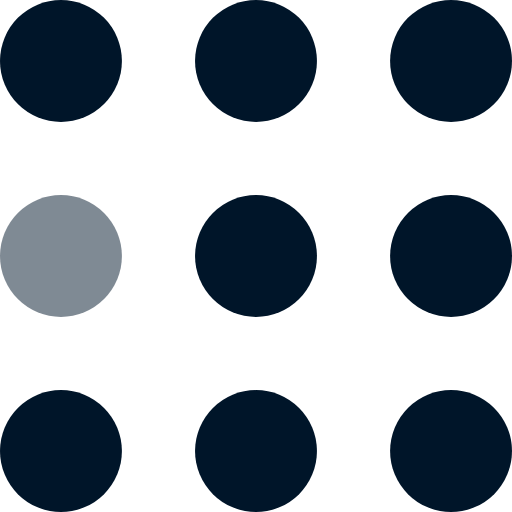
t = 0.00 s
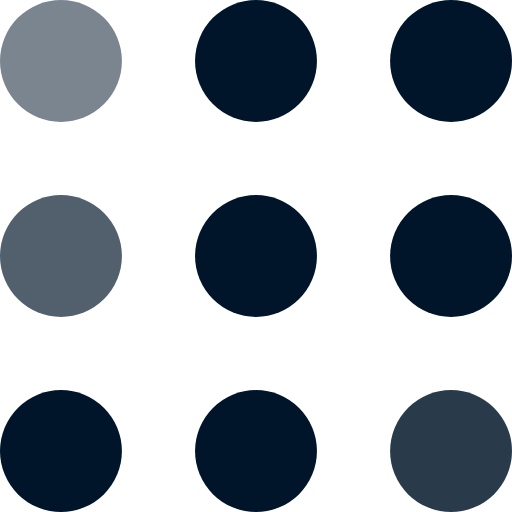
t = 0.30 s
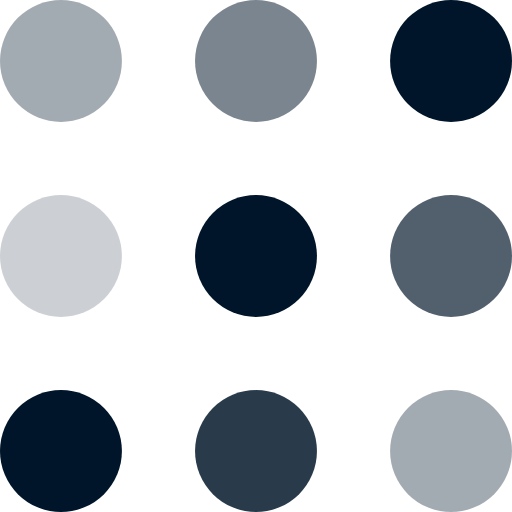
t = 0.60 s
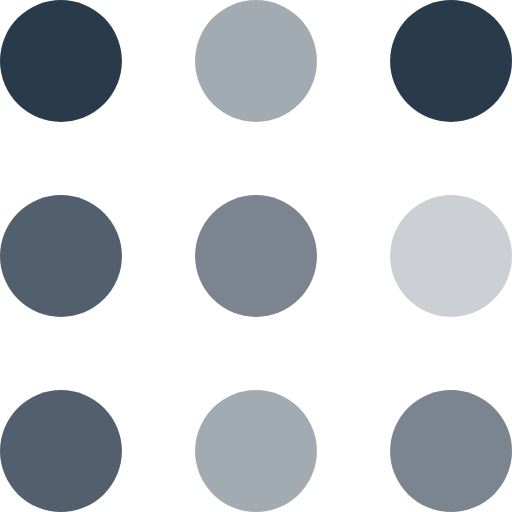
t = 0.90 s
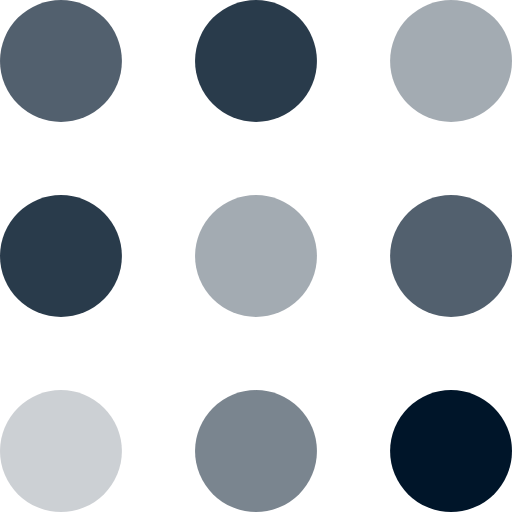
t = 1.20 s
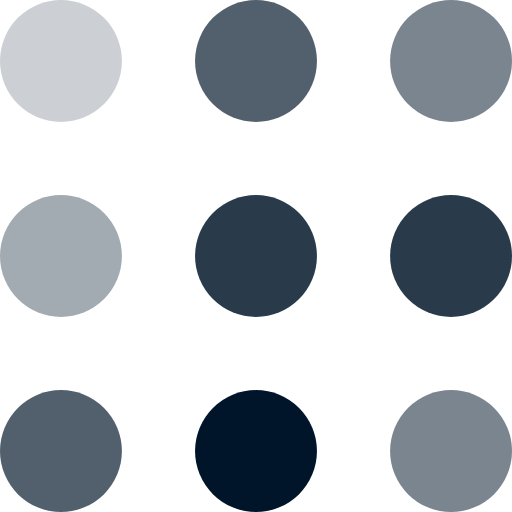
t = 1.50 s

The animated SVG that drew these frames (rendered in a browser with its animation timeline set to each time). Animation: 9 SMIL elements (animate=9); one cycle of 1.80 s, repeats indefinitely.

<svg width="105" height="105" viewBox="0 0 105 105" xmlns="http://www.w3.org/2000/svg" fill="#001529">
    <circle cx="12.5" cy="12.5" r="12.5">
        <animate attributeName="fill-opacity"
         begin="0s" dur="1s"
         values="1;.2;1" calcMode="linear"
         repeatCount="indefinite" />
    </circle>
    <circle cx="12.5" cy="52.5" r="12.5" fill-opacity=".5">
        <animate attributeName="fill-opacity"
         begin="100ms" dur="1s"
         values="1;.2;1" calcMode="linear"
         repeatCount="indefinite" />
    </circle>
    <circle cx="52.5" cy="12.5" r="12.5">
        <animate attributeName="fill-opacity"
         begin="300ms" dur="1s"
         values="1;.2;1" calcMode="linear"
         repeatCount="indefinite" />
    </circle>
    <circle cx="52.5" cy="52.5" r="12.5">
        <animate attributeName="fill-opacity"
         begin="600ms" dur="1s"
         values="1;.2;1" calcMode="linear"
         repeatCount="indefinite" />
    </circle>
    <circle cx="92.5" cy="12.5" r="12.5">
        <animate attributeName="fill-opacity"
         begin="800ms" dur="1s"
         values="1;.2;1" calcMode="linear"
         repeatCount="indefinite" />
    </circle>
    <circle cx="92.5" cy="52.5" r="12.5">
        <animate attributeName="fill-opacity"
         begin="400ms" dur="1s"
         values="1;.2;1" calcMode="linear"
         repeatCount="indefinite" />
    </circle>
    <circle cx="12.5" cy="92.5" r="12.5">
        <animate attributeName="fill-opacity"
         begin="700ms" dur="1s"
         values="1;.2;1" calcMode="linear"
         repeatCount="indefinite" />
    </circle>
    <circle cx="52.5" cy="92.5" r="12.5">
        <animate attributeName="fill-opacity"
         begin="500ms" dur="1s"
         values="1;.2;1" calcMode="linear"
         repeatCount="indefinite" />
    </circle>
    <circle cx="92.5" cy="92.5" r="12.5">
        <animate attributeName="fill-opacity"
         begin="200ms" dur="1s"
         values="1;.2;1" calcMode="linear"
         repeatCount="indefinite" />
    </circle>
</svg>
